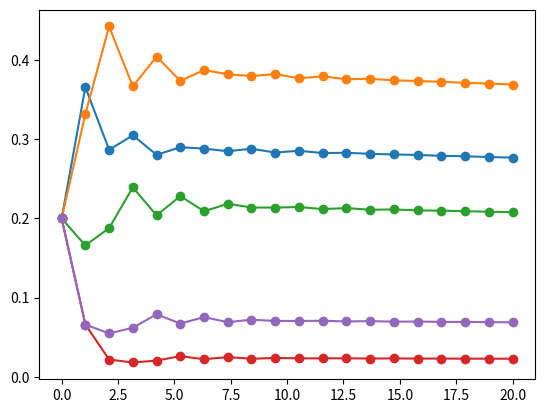

Write the Python code that produced this figure. (Note: this script raises an exception after producing the figure.)
# -*- coding: utf-8 -*-
"""
Created on Thu May  9 20:09:52 2019

@author: Jesus Ojeda
"""

import numpy as np
import matplotlib
import matplotlib.pyplot as plt
import random
import matplotlib.lines as mlines


def main():

    n = 20
    initialProb = np.matrix([[0.2, 0.2, 0.2, 0.2, 0.2], [0, 0, 0, 0, 1.0]])
    transMatrix = np.matrix([[0, 1, 0, 0, 0], [0.5, 0, 0.5, 0, 0], [0.33, 0.33, 0, 0, 0.33], [1, 0, 0, 0, 0], [0, 0.33, 0.33, 0.33, 0]])
    result2 = np.zeros((n, 5))
    result = np.zeros((n, 5))
    initialProbability = initialProb[0, :]
    prob = initialProb[1, :]
    result[0, :] = initialProbability
    result2[0, :] = prob
    for j in range(0, n-1):
        result[j+1, :] = np.matmul(result[j, :], transMatrix)
        result2[j+1, :] = np.matmul(result2[j, :], transMatrix)

    nv = np.linspace(0, n, num=20)
    plt.figure()
    plt.plot(nv, result, marker='o', markersize=6)
    plt.title(('PageRank Probabilities: initial probability= ', np.str(initialProb[0, :])))
    plt.xlabel('Time step (n)')
    plt.ylabel('Probability of page visit')
    plt.legend((['A'], ['B'], ['C'], ['D'], ['E']))
    plt.show()

    plt.figure()
    plt.plot(nv, result2, marker='o', markersize=6)
    plt.title(('PageRank Probabilities: initial probability= ', np.str(initialProb[1, :])))
    plt.xlabel('Time step (n)')
    plt.ylabel('Probability of page visit')
    plt.legend((['A'], ['B'], ['C'], ['D'], ['E']))
    plt.show()



main()